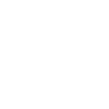
t = 0.00 s
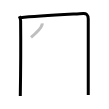
t = 2.25 s
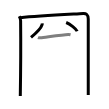
t = 4.50 s
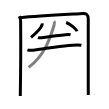
t = 6.50 s
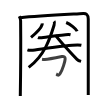
t = 8.75 s
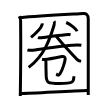
t = 11.00 s

The animated SVG that drew these frames (rendered in a browser with its animation timeline set to each time). Animation: 11 SMIL elements (animate=11); one cycle of 11.00 s.

<svg width="109px" height="109px" viewBox="0 0 px 109px" xmlns="http://www.w3.org/2000/svg" xmlns:xlink="http://www.w3.org/1999/xlink" xml:space="preserve" version="1.1"  baseProfile="full">
<path d="M19.25,16.32c0.75,1.43,1.34,2.51,1.36,4.41C20.75,35,20.75,68.75,20.3,96" style="fill:none;stroke:black;stroke-width:3;opacity:0">
  <animate attributeType="CSS" attributeName="opacity" from="0" to="1" begin="0s" dur="1s" repeatCount="Indefinite" fill="freeze" />
</path>
<path d="M20.23,17.65C38.25,16,71,14.25,83.25,13.5c2.74-0.17,5,1,5,5.5c0,15.75,0,53.5,0,76" style="fill:none;stroke:black;stroke-width:3;opacity:0">
  <animate attributeType="CSS" attributeName="opacity" from="0" to="1" begin="1s" dur="1s" repeatCount="Indefinite" fill="freeze" />
</path>
<path d="M42.17,23.38c0.03,0.33,0.07,0.86-0.06,1.33c-0.76,2.81-4.96,7.61-11.1,12.76" style="fill:none;stroke:black;stroke-width:3;opacity:0">
  <animate attributeType="CSS" attributeName="opacity" from="0" to="1" begin="2s" dur="1s" repeatCount="Indefinite" fill="freeze" />
</path>
<path d="M66.17,22.48c4.1,1.62,9.98,6.29,11,8.81" style="fill:none;stroke:black;stroke-width:3;opacity:0">
  <animate attributeType="CSS" attributeName="opacity" from="0" to="1" begin="3s" dur="1s" repeatCount="Indefinite" fill="freeze" />
</path>
<path d="M37.91,37.53c0.68,0.26,1.91,0.33,2.59,0.26c4.3-0.45,22.33-3.1,27.69-3.35c1.12-0.05,1.8,0.12,2.36,0.26" style="fill:none;stroke:black;stroke-width:3;opacity:0">
  <animate attributeType="CSS" attributeName="opacity" from="0" to="1" begin="4s" dur="1s" repeatCount="Indefinite" fill="freeze" />
</path>
<path d="M27.43,49.88c1.09,0.37,3.1,0.47,4.18,0.37c5.52-0.51,34.49-5.11,45.94-5.28c1.82-0.02,2.91,0.18,3.82,0.36" style="fill:none;stroke:black;stroke-width:3;opacity:0">
  <animate attributeType="CSS" attributeName="opacity" from="0" to="1" begin="5s" dur="1s" repeatCount="Indefinite" fill="freeze" />
</path>
<path d="M54.05,21.25c0.51,0.7,0.52,2.3,0.05,3.81c-3.25,10.51-8.35,29.62-25.43,42.31" style="fill:none;stroke:black;stroke-width:3;opacity:0">
  <animate attributeType="CSS" attributeName="opacity" from="0" to="1" begin="6s" dur="1s" repeatCount="Indefinite" fill="freeze" />
</path>
<path d="M55.64,35.39c3.33,4.79,17.67,20.44,21.34,23.95c1.25,1.19,2.84,1.7,4.09,2.04" style="fill:none;stroke:black;stroke-width:3;opacity:0">
  <animate attributeType="CSS" attributeName="opacity" from="0" to="1" begin="7s" dur="1s" repeatCount="Indefinite" fill="freeze" />
</path>
<path d="M42.03,59.32c0.49,0.08,1.78,0.23,2.77,0.17c3.85-0.23,15.89-2.73,17.2-3c1.96-0.4,3.23,0.71,3.16,2.33c-0.13,2.75-2.45,10.42-5.02,14.79c-1.88,3.19-3.55,0.39-3.92,0.23" style="fill:none;stroke:black;stroke-width:3;opacity:0">
  <animate attributeType="CSS" attributeName="opacity" from="0" to="1" begin="8s" dur="1s" repeatCount="Indefinite" fill="freeze" />
</path>
<path d="M45.49,59.9c0.57,0.95,0.46,1.77,0.46,3.24c0,8.72,0.17,6.69,0.17,11.13c0,8.92,1.58,9.19,13.63,9.19c12.51,0,14.13-0.75,14.13-7.27" style="fill:none;stroke:black;stroke-width:3;opacity:0">
  <animate attributeType="CSS" attributeName="opacity" from="0" to="1" begin="9s" dur="1s" repeatCount="Indefinite" fill="freeze" />
</path>
<path d="M20.25,93.51c13.07,0,48.96-2.6,67-3.01" style="fill:none;stroke:black;stroke-width:3;opacity:0">
  <animate attributeType="CSS" attributeName="opacity" from="0" to="1" begin="10s" dur="1s" repeatCount="Indefinite" fill="freeze" />
</path>
</svg>
